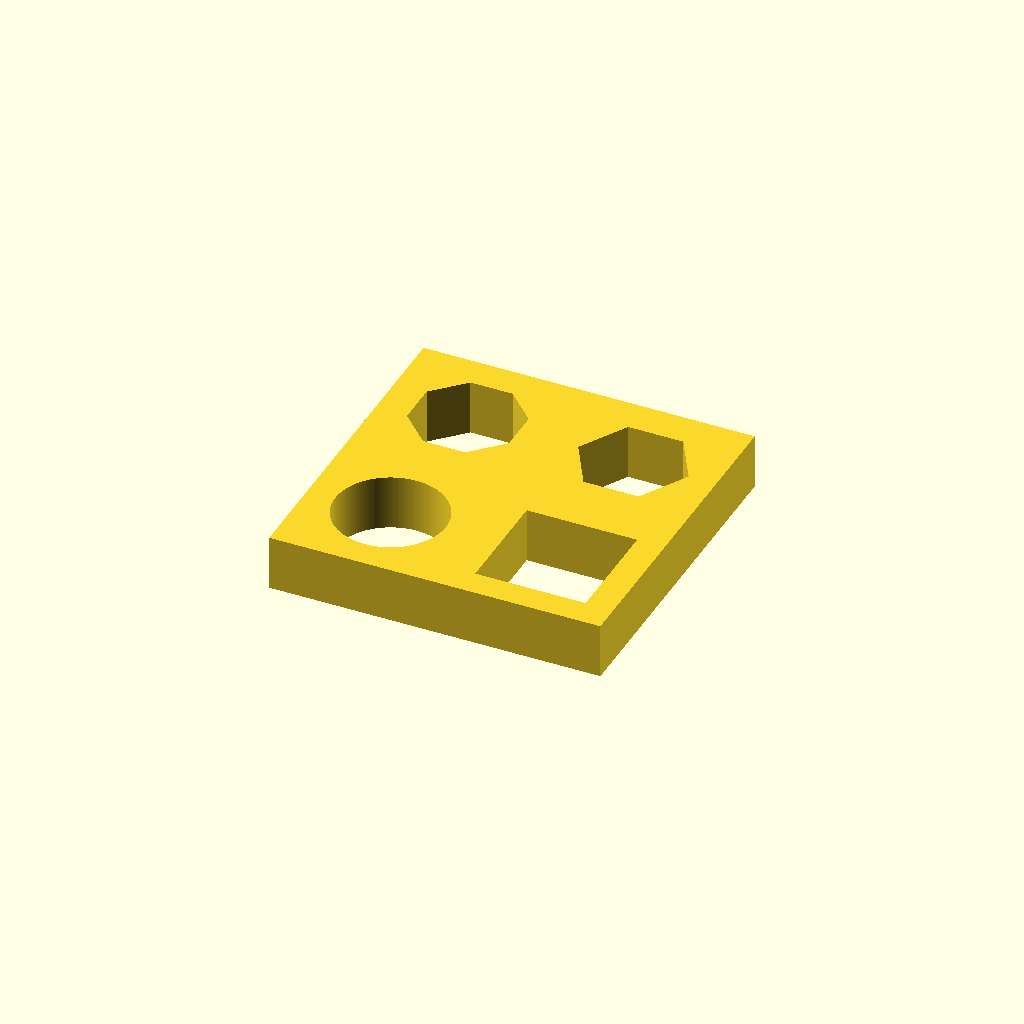
Cell 1: the model at its default parameters.
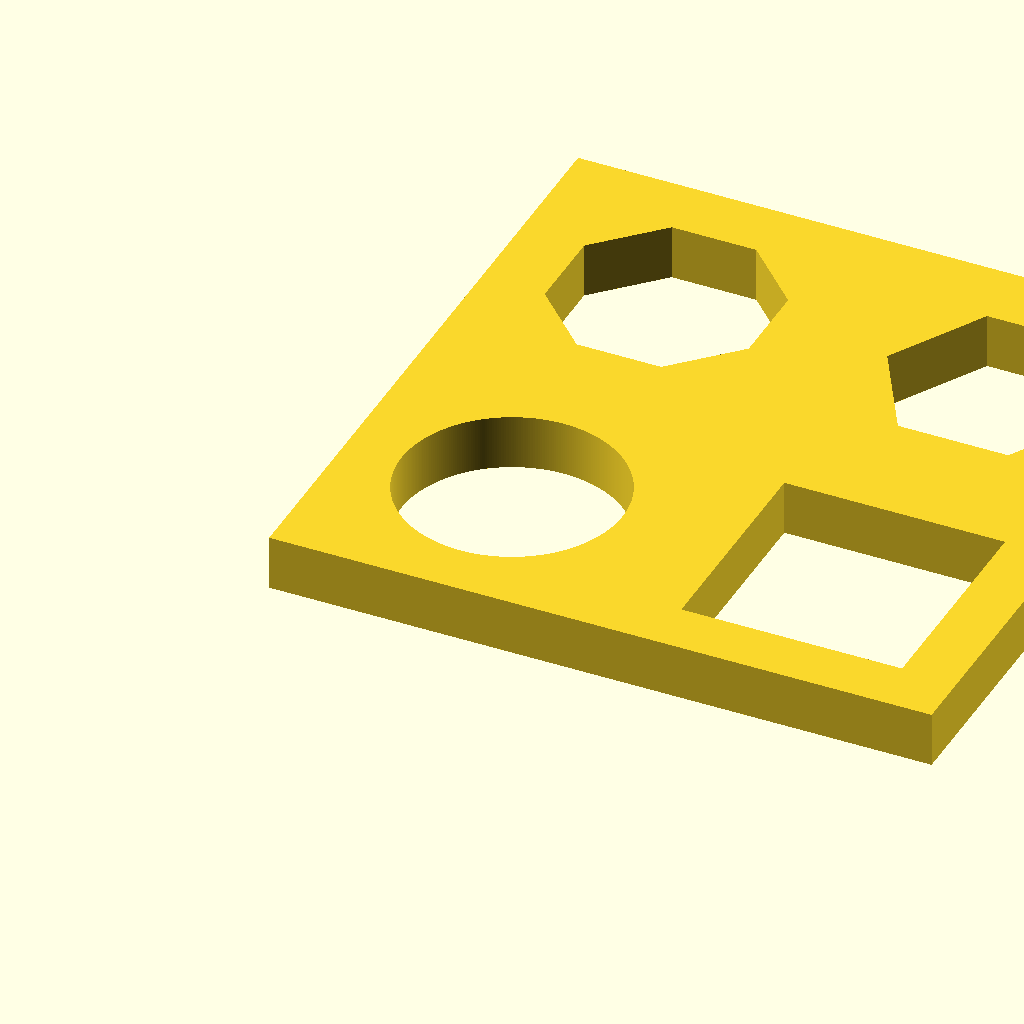
Cell 2 — d set to 60, the other parameters unchanged.
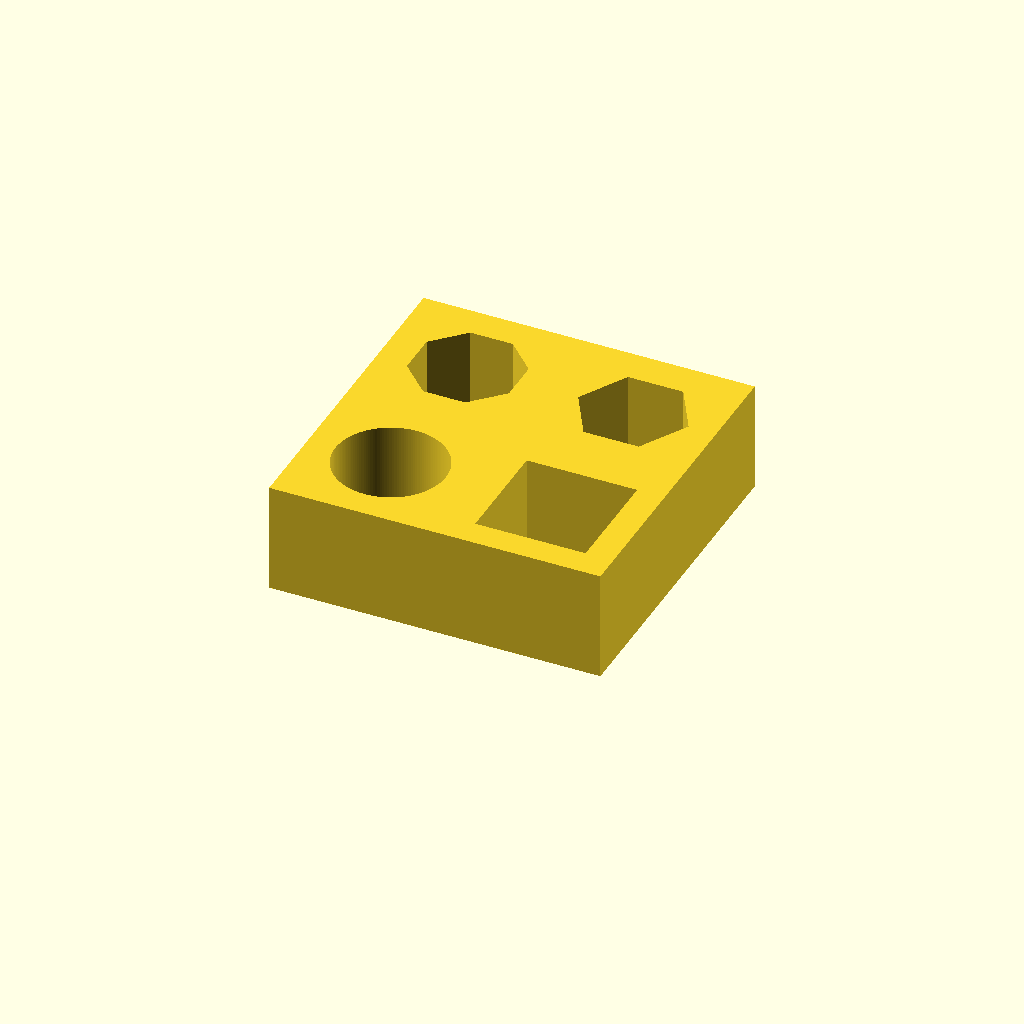
Cell 3: h = 10 (everything else at default).
All cells are drawn from one camera (rotation 55°, 0°, 25°, orthographic, colour scheme Cornfield), so only the parameter changes between them.
The OpenSCAD source (xy_test/xy_test.scad):
d = 30;
h = 5;
id = d/3;

$fa = 0.2;
$fs = 0.2;

echo("Outer = ", d, "Inner = ", id);

linear_extrude(h)
difference() {
    square([d,d]);
    
    translate([d/4, d/4]) {    
        circle(d = id);
            
        translate([d/2,0])
        square([id,id], center=true);
        
        translate([0,d/2])
        rotate(90/4)
        circle(d = id, $fn = 8);
        
        translate([d/2,d/2])
        rotate(0)
        circle(d = id, $fn = 6);
    }
}
Parameter table extracted from the source (name, type, default, range or options):
d: number, default 30
h: number, default 5
